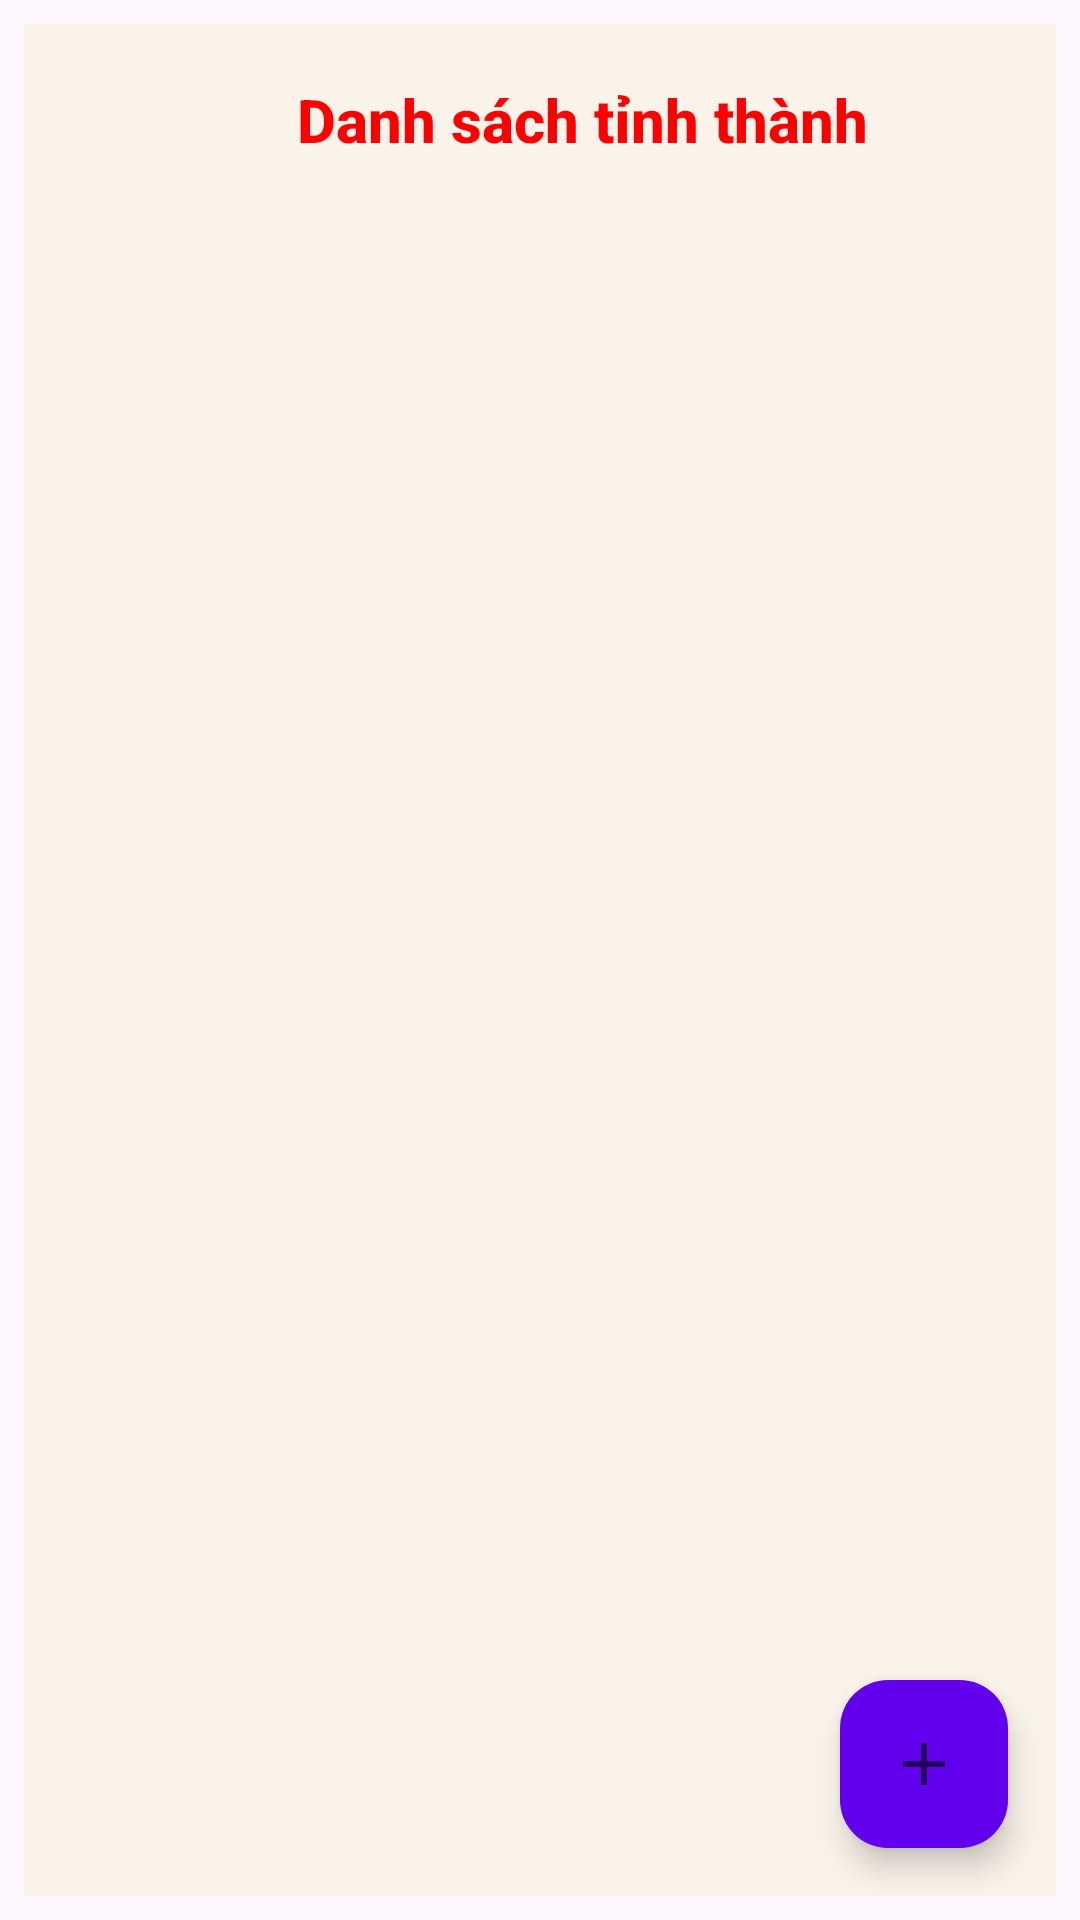

Write the Android layout XML for this screen, with the resource values it uses.
<!-- AndroidManifest.xml: application theme Theme.QuanLyAmThuc -->
<!-- res/layout/fragment_province.xml -->
<?xml version="1.0" encoding="utf-8"?>
<FrameLayout
    xmlns:android="http://schemas.android.com/apk/res/android"
    xmlns:app="http://schemas.android.com/apk/res-auto"
    android:layout_width="match_parent"
    android:layout_height="match_parent"
    android:padding="8dp">


    <LinearLayout
        android:layout_width="match_parent"
        android:layout_height="match_parent"
        android:orientation="vertical"
        android:background="#FAF3EA">













        <com.google.android.material.appbar.MaterialToolbar
            android:id="@+id/toolbar"
            android:layout_width="match_parent"
            android:layout_height="?attr/actionBarSize"
            android:layout_marginStart="75dp"
            app:title="Danh sách tỉnh thành"
            app:titleTextAppearance="@style/ToolbarTitleRedSmall" />

        <androidx.recyclerview.widget.RecyclerView
            android:id="@+id/provinceRecyclerView"
            android:layout_width="match_parent"
            android:layout_height="0dp"
            android:layout_weight="1" />
    </LinearLayout>

    
    <com.google.android.material.floatingactionbutton.FloatingActionButton
        android:id="@+id/fabAddProvince"
        android:layout_width="wrap_content"
        android:layout_height="wrap_content"
        android:layout_gravity="bottom|end"
        android:layout_margin="16dp"
        android:src="@drawable/ic_add"
        android:contentDescription="Thêm tỉnh"
        app:backgroundTint="@color/colorPrimary" />
</FrameLayout>
<!-- resources referenced by this layout -->
<resources>
  <color name="colorPrimary">#6200EE</color>
  <color name="red">#D32F2F</color>
  <!-- drawable ic_add (drawable) -->
  <?xml version="1.0" encoding="utf-8"?>
    <vector xmlns:android="http://schemas.android.com/apk/res/android"
          android:width="24dp"
          android:height="24dp"
          android:viewportWidth="24"
          android:viewportHeight="24">
          <path
              android:fillColor="#FFFFFF"
              android:pathData="M19,13h-6v6h-2v-6H5v-2h6V5h2v6h6v2z" />
      </vector>
  <style name="ToolbarTitleRedSmall" parent="TextAppearance.Widget.AppCompat.Toolbar.Title">
          <item name="android:textColor">#FF0000</item> 
          <item name="android:textSize">20sp</item>     
          <item name="android:textStyle">bold</item>    
      </style>
  <style name="Theme.QuanLyAmThuc" parent="Base.Theme.QuanLyAmThuc" />
  <style name="Base.Theme.QuanLyAmThuc" parent="Theme.Material3.DayNight.NoActionBar">
          
          
      </style>
</resources>
